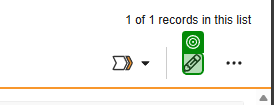
Task: UiPath Test Cloud demo project for application testing of Veeva vault. This project has Windows dependencies.

Workflow: TC_VerifyReadOnlyAccess_CompletedImpactAssessment

Step 1: check the icon in window 'IA-000006 - Impact Assessments' (msedge.exe)
